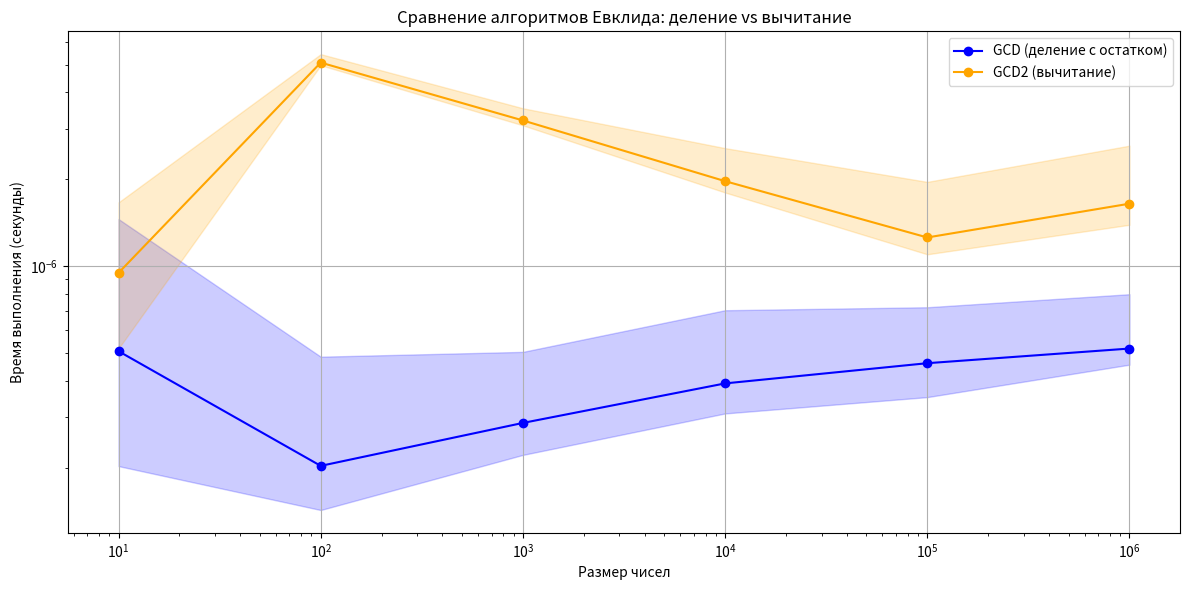

Recreate this plot in Python.
import random
import time
import numpy as np
import matplotlib.pyplot as plt

# Алгоритм Евклида: деление с остатком
def gcd(a, b):
    while b != 0:
        a, b = b, a % b
    return a

# Алгоритм Евклида: вычитание
def gcd2(a, b):
    while a != 0 and b != 0:
        if a > b:
            a = a - b
        else:
            b = b - a
    return a or b

# Функция замера времени
def measure_time(func, *args, repeats=10):
    times = []
    for _ in range(repeats):
        start_time = time.perf_counter()
        func(*args)
        end_time = time.perf_counter()
        times.append(end_time - start_time)
    return np.mean(times), np.min(times), np.max(times)

# Список размеров (чисел от 10 до 1_000_000)
sizes = [10 ** i for i in range(1, 7)]

# Хранилища результатов
time_gcd_mean = []
time_gcd_min = []
time_gcd_max = []

time_gcd2_mean = []
time_gcd2_min = []
time_gcd2_max = []

# Замеры
for size in sizes:
    a = random.randint(size, 10 * size)
    b = random.randint(1, size)

    mean_gcd, min_gcd, max_gcd = measure_time(gcd, a, b)
    time_gcd_mean.append(mean_gcd)
    time_gcd_min.append(min_gcd)
    time_gcd_max.append(max_gcd)

    mean_gcd2, min_gcd2, max_gcd2 = measure_time(gcd2, a, b)
    time_gcd2_mean.append(mean_gcd2)
    time_gcd2_min.append(min_gcd2)
    time_gcd2_max.append(max_gcd2)

    print(f"Размер: {size}")
    print(f"GCD (деление): среднее={mean_gcd:.10f}, мин={min_gcd:.10f}, макс={max_gcd:.10f}")
    print(f"GCD2 (вычитание): среднее={mean_gcd2:.10f}, мин={min_gcd2:.10f}, макс={max_gcd2:.10f}")
    print("------")

# Построение графика
plt.figure(figsize=(12, 6))

plt.plot(sizes, time_gcd_mean, label="GCD (деление с остатком)", marker='o', color='blue')
plt.fill_between(sizes, time_gcd_min, time_gcd_max, alpha=0.2, color='blue')

plt.plot(sizes, time_gcd2_mean, label="GCD2 (вычитание)", marker='o', color='orange')
plt.fill_between(sizes, time_gcd2_min, time_gcd2_max, alpha=0.2, color='orange')

plt.xscale("log")
plt.yscale("log")
plt.xlabel("Размер чисел")
plt.ylabel("Время выполнения (секунды)")
plt.title("Сравнение алгоритмов Евклида: деление vs вычитание")
plt.legend()
plt.grid(True)
plt.tight_layout()
plt.show()
